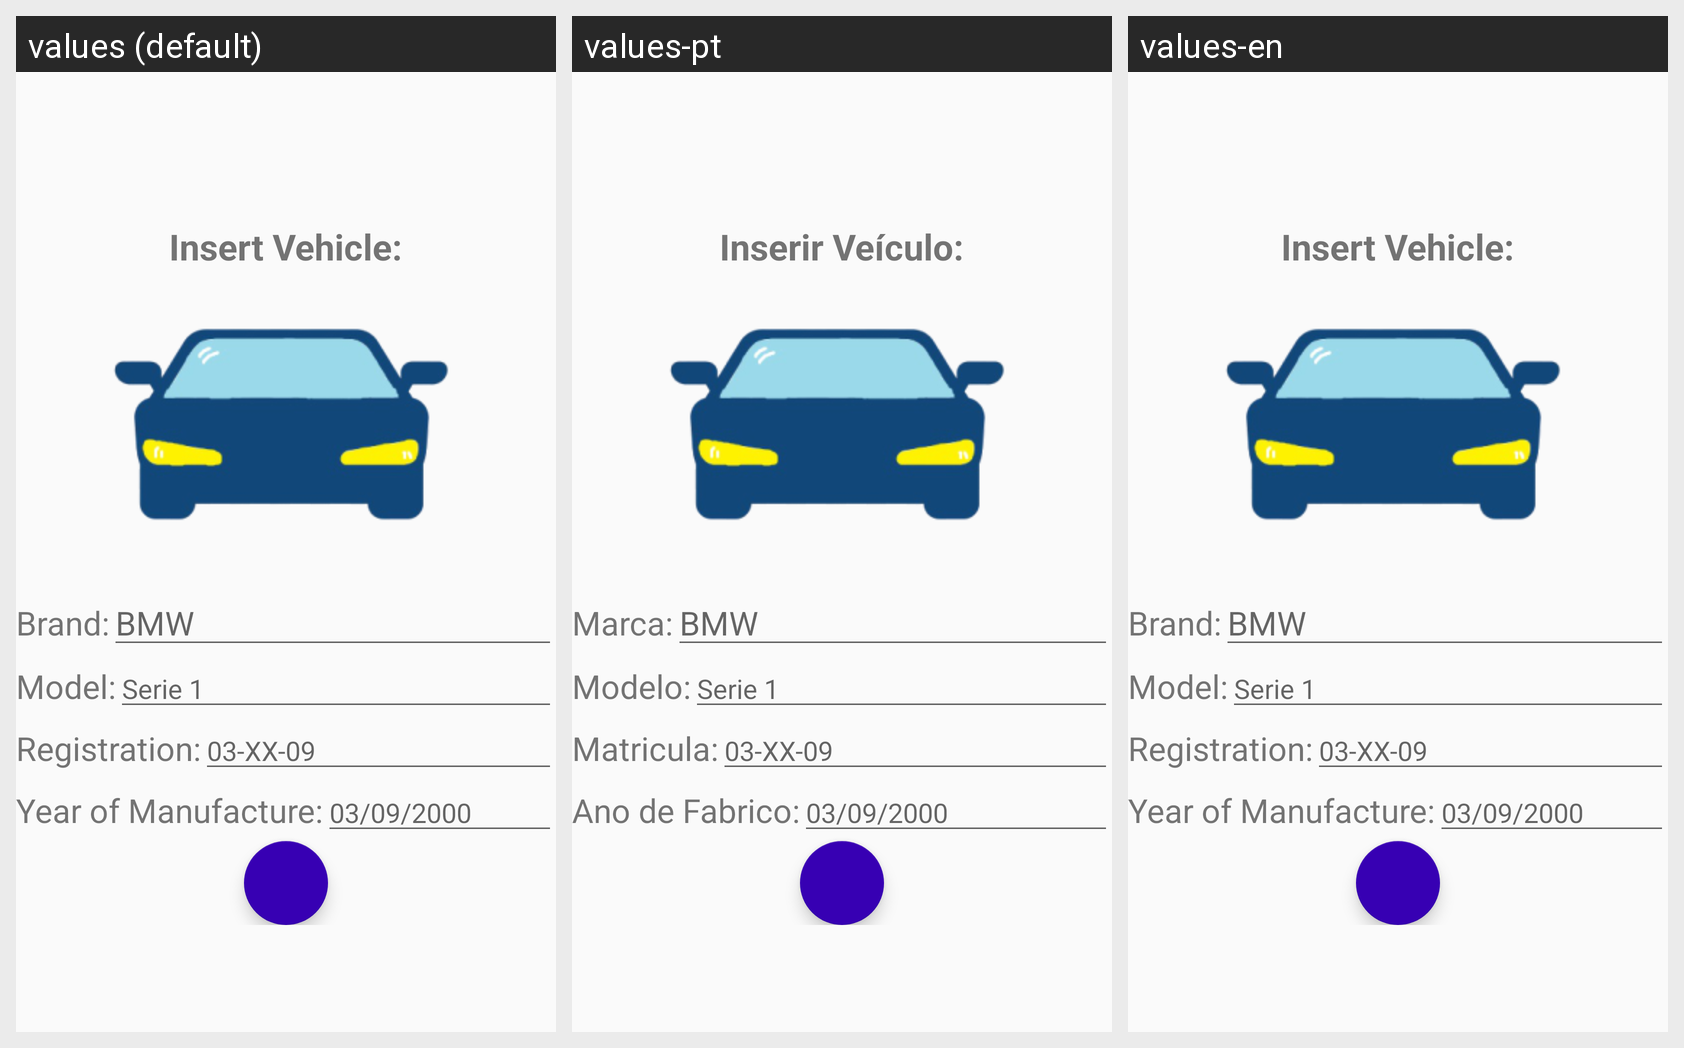

The same Android screen rendered under several of its app's locales, left to right. List the strings drawn on it with the default value and each locale's translation.
Android screen res/layout/fragment_insert_veiculo.xml rendered under 3 locales, left to right: values (default), values-pt, values-en. Device: Nexus 5 (rendered at 1080×1920; each locale shown at half size, 540×960, under a caption strip naming it); theme AppTheme.
Strings drawn on this screen, with the default value and each locale's value (text and hints the layout hard-codes, and strings that could not be matched under every locale, appear in the picture but are not listed):

inserir_veiculo
  values: Insert Vehicle:
  values-pt: Inserir Veículo:
  values-en: Insert Vehicle:

marca
  values: Brand:
  values-pt: Marca:
  values-en: Brand:

modelo
  values: Model:
  values-pt: Modelo:
  values-en: Model:

matricula
  values: Registration:
  values-pt: Matricula:
  values-en: Registration:

anofabrico
  values: Year of Manufacture:
  values-pt: Ano de Fabrico:
  values-en: Year of Manufacture:
